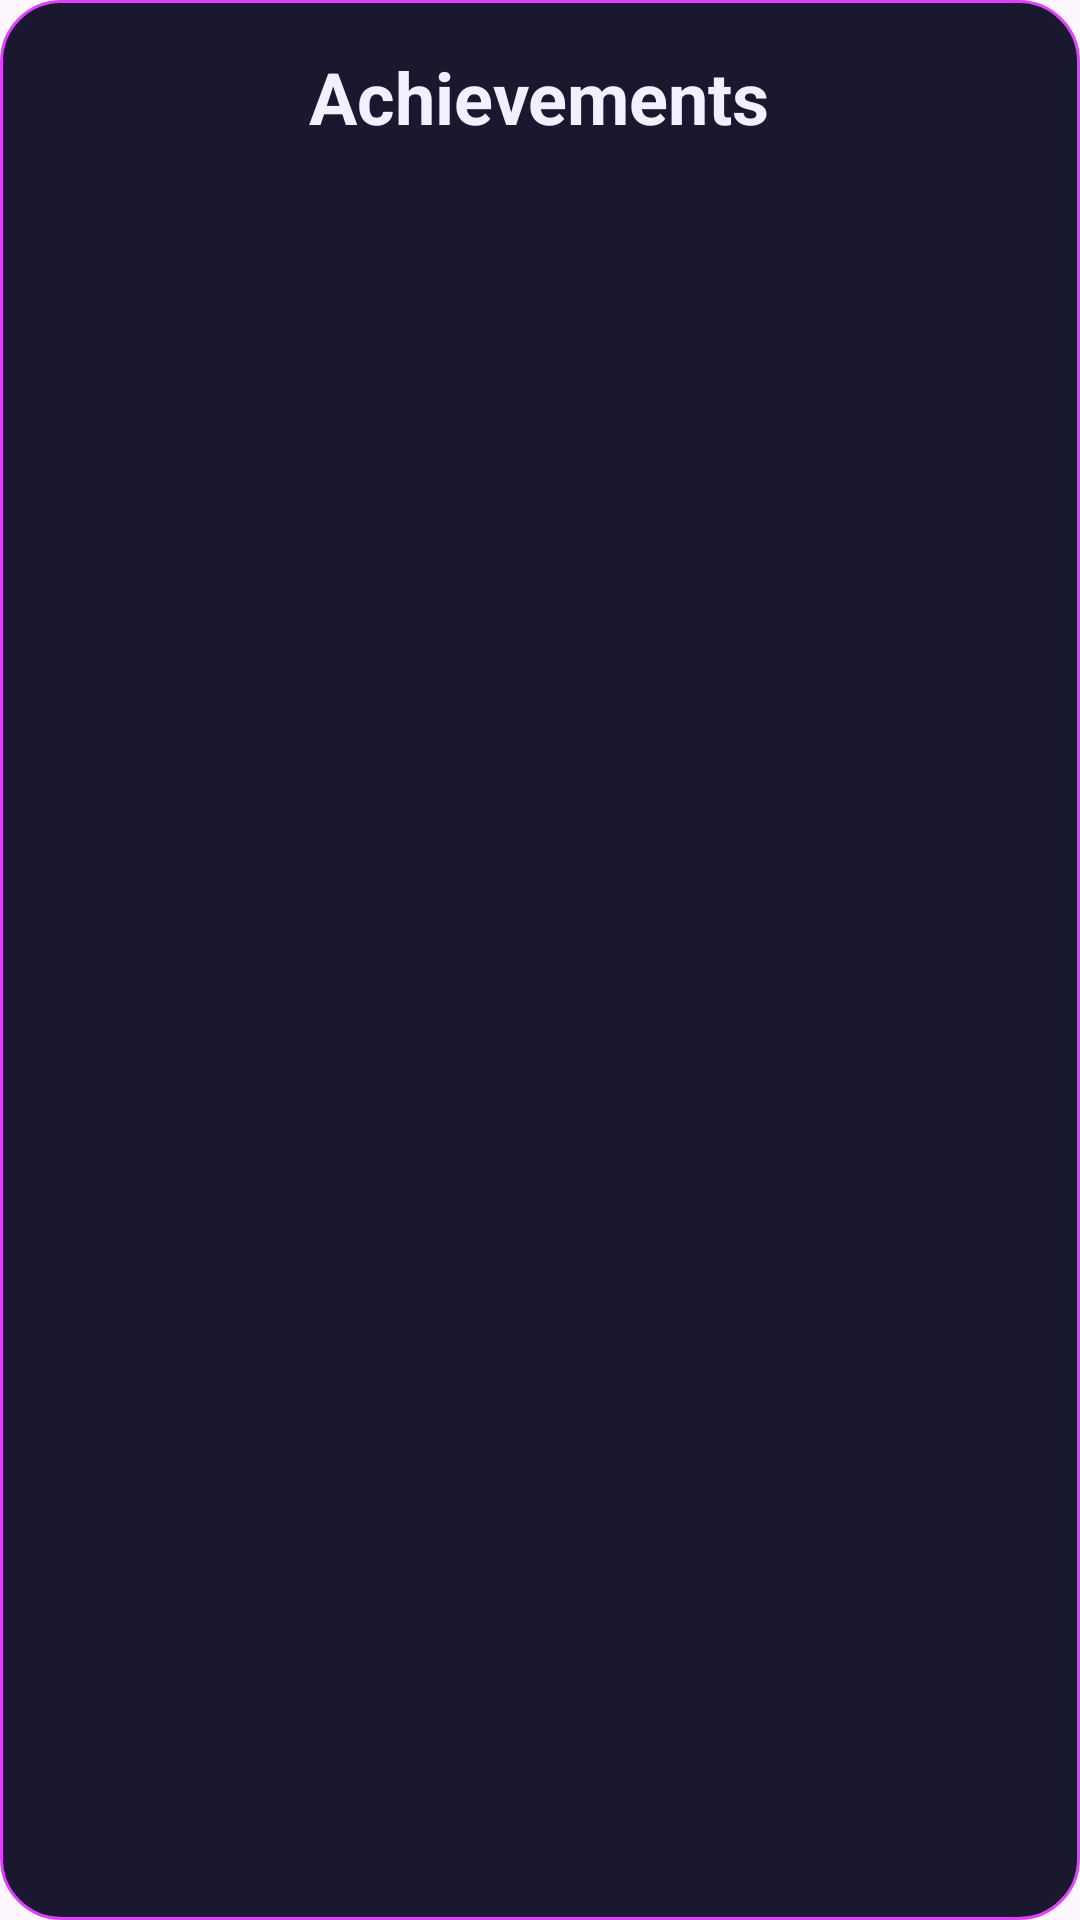

The Android layout XML behind this screen, and the referenced resources:
<!-- AndroidManifest.xml: application theme Theme.IdleClickerGame -->
<!-- res/layout/dialog_achievements.xml -->
<?xml version="1.0" encoding="utf-8"?>
<LinearLayout xmlns:android="http://schemas.android.com/apk/res/android"
    android:orientation="vertical"
    android:layout_width="match_parent"
    android:layout_height="match_parent"
    android:background="@drawable/rounded_button_background">

    <TextView
        android:layout_width="wrap_content"
        android:layout_height="wrap_content"
        android:text="Achievements"
        android:textSize="24sp"
        android:textStyle="bold"
        android:textColor="@color/text_color_primary"
        android:layout_gravity="center_horizontal"
        android:padding="16dp"/>

    <ScrollView
        android:layout_width="match_parent"
        android:layout_height="wrap_content">

        <LinearLayout
            android:id="@+id/llAchievementsContainer"
            android:layout_width="match_parent"
            android:layout_height="wrap_content"
            android:orientation="vertical"
            android:paddingStart="8dp"
            android:paddingEnd="8dp"
            android:paddingBottom="8dp"/>

    </ScrollView>

</LinearLayout>
<!-- resources referenced by this layout -->
<resources>
  <color name="text_color_primary">#F0F0FF</color>
  <!-- drawable rounded_button_background (drawable) -->
  <?xml version="1.0" encoding="utf-8"?>
  <shape xmlns:android="http://schemas.android.com/apk/res/android"
      android:shape="rectangle">
      <solid android:color="@color/panel_background" />
      <corners android:radius="20dp" />
      <stroke android:width="1dp" android:color="@color/accent_magenta" />
  </shape>
  <style name="Theme.IdleClickerGame" parent="Base.Theme.IdleClickerGame" />
  <color name="panel_background">#1A182E</color>
  <color name="accent_magenta">#E040FB</color>
  <style name="Base.Theme.IdleClickerGame" parent="Theme.Material3.DayNight.NoActionBar">
          
          
      </style>
</resources>
